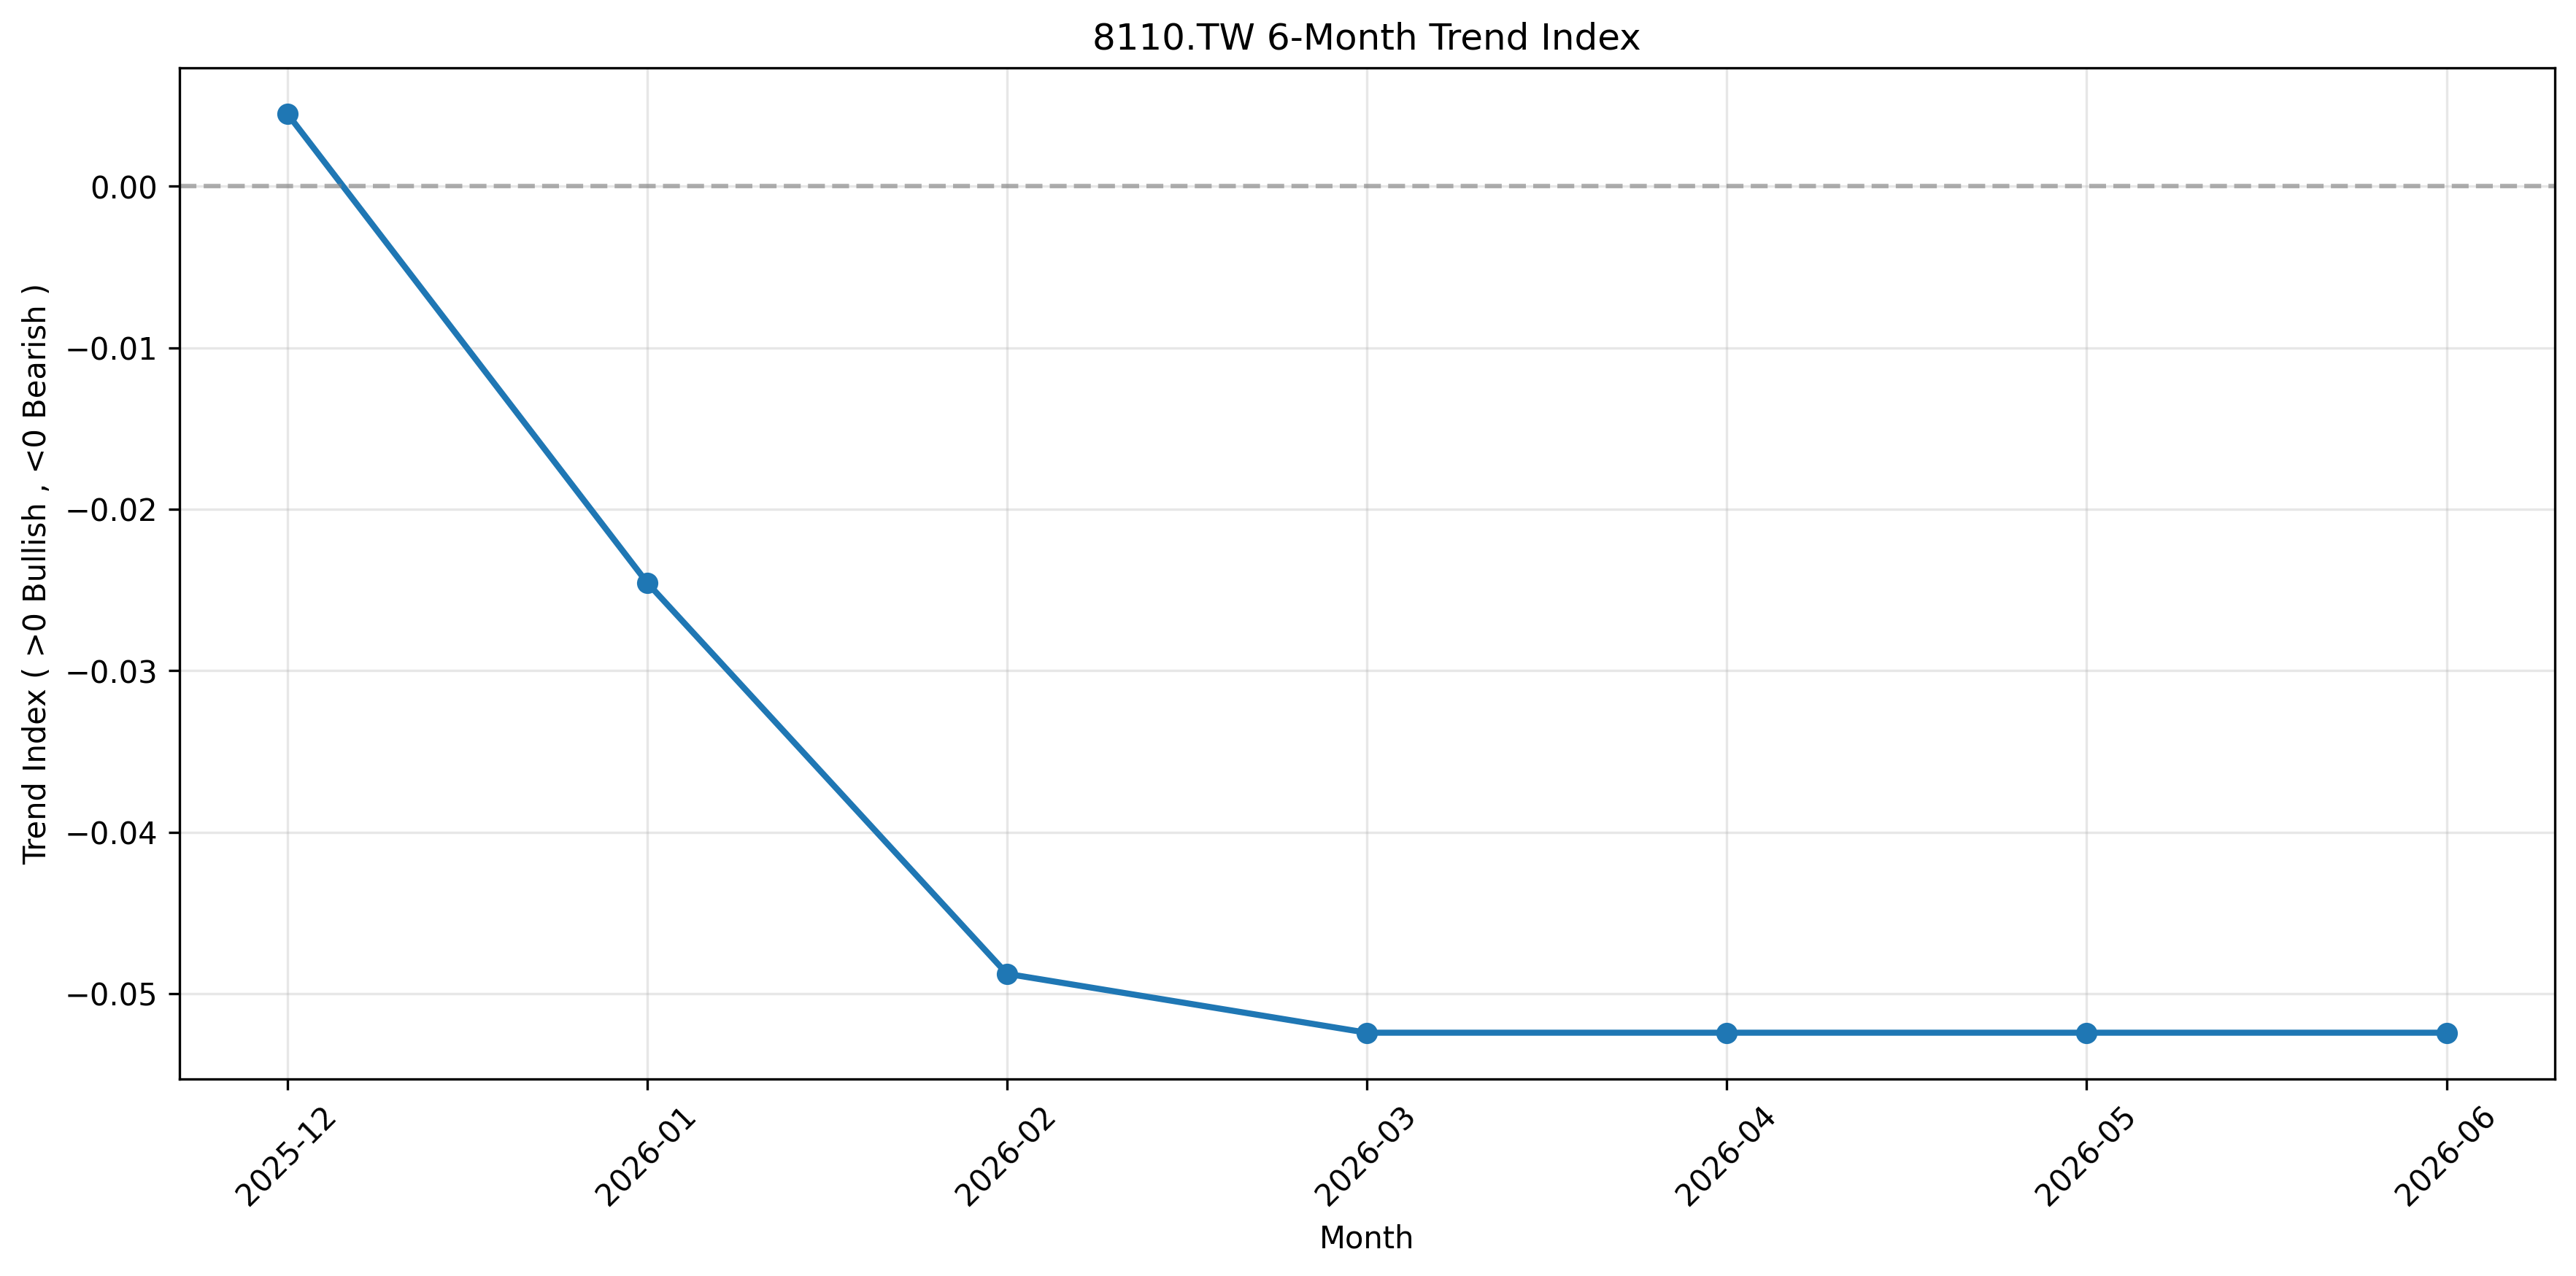

The data file committed next to this chart (first rows):
month, Trend_Index
2025-12-01, 0.004506
2026-01-01, -0.02455
2026-02-01, -0.04877
2026-03-01, -0.05242
2026-04-01, -0.05242
2026-05-01, -0.05242
2026-06-01, -0.05242
